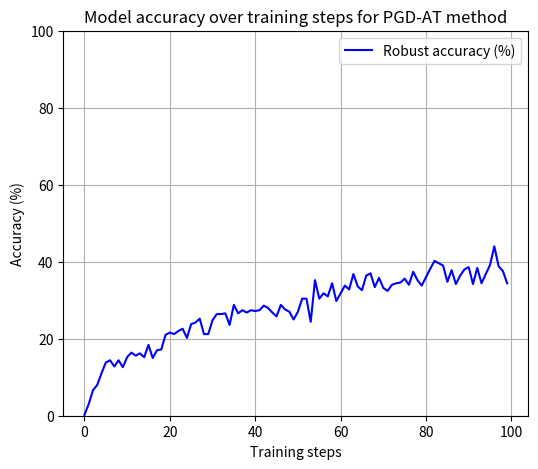

Generate this figure with matplotlib: (Note: this script raises an exception after producing the figure.)
accuracies = [0.2, 3.0, 6.6, 8.0, 11.0, 13.8, 14.4, 12.8, 14.4, 12.6, 15.2, 16.4, 15.6, 16.2, 15.2, 18.4, 15.0, 17.0, 17.2, 21.0, 21.6, 21.2, 22.0, 22.6, 20.2, 23.8, 24.2, 25.2, 21.2, 21.2, 24.8, 26.4, 26.4, 26.6, 23.6, 28.8, 26.6, 27.4, 26.8, 27.4, 27.2, 27.4, 28.6, 28.0, 26.8, 25.8, 28.8, 27.6, 27.0, 25.0, 27.0, 30.4, 30.4, 24.4, 35.2, 30.4, 31.8, 31.0, 34.4, 29.8, 31.8, 33.8, 32.8, 36.8, 33.6, 32.6, 36.4, 37.0, 33.4, 35.8, 33.2, 32.4, 34.0, 34.4, 34.6, 35.6, 34.0, 37.4, 35.2, 33.8, 36.0, 38.2, 40.2, 39.6, 39.0, 34.8, 37.8, 34.2, 36.4, 38.0, 38.6, 34.2, 38.4, 34.4, 36.8, 39.2, 44.0, 38.8, 37.6, 34.4]
losses = [10.532, 2.7563, 2.5004, 2.4525, 2.373, 2.3204, 2.2778, 2.2457, 2.2654, 2.2305, 2.2675, 2.2109, 2.1837, 2.1751, 2.2128, 2.1748, 2.1546, 2.1511, 2.173, 2.1034, 2.1082, 2.0773, 2.0854, 2.0413, 2.1135, 2.0718, 2.0497, 1.9952, 2.0287, 2.0626, 1.9561, 1.9615, 1.9409, 1.9121, 1.9462, 1.8986, 1.9404, 1.8803, 1.9052, 1.8699, 1.9243, 1.8934, 1.8487, 1.8889, 1.8552, 1.8822, 1.8481, 1.8692, 1.8794, 1.8579, 1.8149, 1.8081, 1.7969, 1.8326, 1.7629, 1.7879, 1.7317, 1.8243, 1.7107, 1.7324, 1.7583, 1.7361, 1.7301, 1.7002, 1.7138, 1.7118, 1.6599, 1.6648, 1.699, 1.6388, 1.7615, 1.7178, 1.7092, 1.7031, 1.6814, 1.7046, 1.7022, 1.6379, 1.6575, 1.6464, 1.6574, 1.6242, 1.604, 1.5831, 1.5917, 1.6357, 1.6127, 1.6724, 1.6349, 1.611, 1.5969, 1.6848, 1.6213, 1.652, 1.5891, 1.5868, 1.5422, 1.5773, 1.5812, 1.6038]
import matplotlib.pyplot as plt

def plot_acc(accuracies, path='adversarial_examples/accuracy_plot_pgd-at.png'):
    plt.figure(figsize=(6, 5))
    plt.plot(accuracies, label='Robust accuracy (%)', color='blue')
    plt.title('Model accuracy over training steps for PGD-AT method')
    plt.xlabel('Training steps')
    plt.ylabel('Accuracy (%)')
    plt.ylim(0, 100)
    plt.grid(True)
    plt.legend()
    plt.savefig(path)
    plt.close()

def plot_loss(losses, path='adversarial_examples/loss_plot.png'):
    plt.figure(figsize=(10, 5))
    plt.plot(losses, label='Loss', color='red')
    plt.title('Model Loss over Epochs')
    plt.xlabel('Epochs')
    plt.ylabel('Loss')
    plt.ylim(0, max(losses) + 1)
    plt.grid(True)
    plt.legend()
    plt.savefig(path)
    plt.close()


plot_acc(accuracies)
plot_loss(losses)